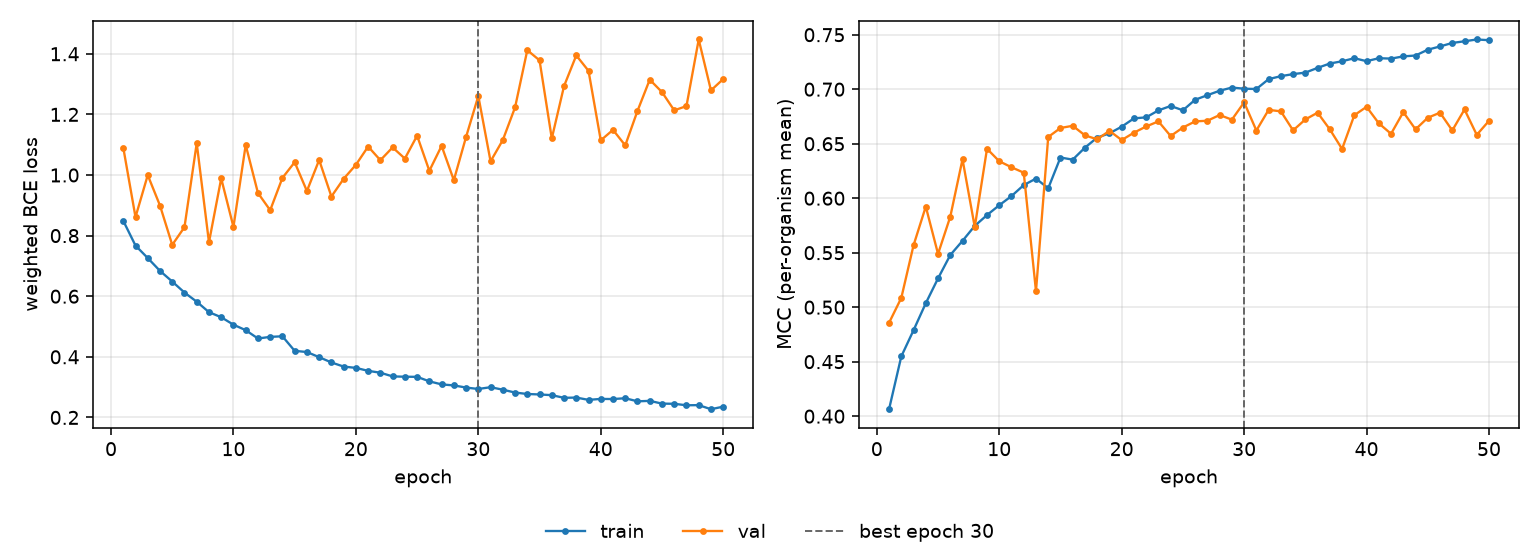

The file beside this chart, header and first rows:
epoch, tr_loss, vl_loss, tr_mcc, vl_mcc, is_best
1, 0.8489, 1.091, 0.4064, 0.4857, False
2, 0.7672, 0.8612, 0.4548, 0.5085, False
3, 0.726, 0.9996, 0.4789, 0.5568, False
4, 0.6836, 0.8993, 0.5036, 0.5923, False
5, 0.6485, 0.7695, 0.5264, 0.5489, False
6, 0.6121, 0.828, 0.5478, 0.583, False
7, 0.5819, 1.105, 0.5609, 0.6357, False
8, 0.5474, 0.7778, 0.5746, 0.5735, False
9, 0.5307, 0.9888, 0.5845, 0.6453, False
10, 0.5061, 0.8287, 0.5936, 0.6339, False
11, 0.4879, 1.099, 0.602, 0.6284, False
12, 0.4605, 0.9408, 0.612, 0.6234, False
13, 0.4658, 0.8838, 0.618, 0.5147, False
14, 0.4678, 0.9905, 0.6091, 0.6562, False
15, 0.4197, 1.042, 0.6373, 0.6644, False
16, 0.4159, 0.9471, 0.6354, 0.6664, False
17, 0.3989, 1.05, 0.6464, 0.6577, False
18, 0.3814, 0.9291, 0.6556, 0.654, False
19, 0.3678, 0.9875, 0.6595, 0.6618, False
20, 0.3635, 1.034, 0.6656, 0.6533, False
21, 0.3537, 1.094, 0.6732, 0.6601, False
22, 0.3476, 1.049, 0.6742, 0.6658, False
23, 0.3354, 1.091, 0.6806, 0.6705, False
24, 0.3343, 1.054, 0.6846, 0.657, False
25, 0.334, 1.13, 0.6807, 0.6649, False
26, 0.3191, 1.014, 0.6903, 0.6705, False
27, 0.309, 1.096, 0.6945, 0.6711, False
28, 0.3056, 0.9829, 0.6986, 0.6763, False
29, 0.2986, 1.126, 0.7015, 0.6721, False
30, 0.2939, 1.261, 0.7005, 0.6879, True
31, 0.2998, 1.045, 0.7002, 0.6621, False
32, 0.2915, 1.115, 0.7092, 0.6811, False
33, 0.2821, 1.223, 0.712, 0.6797, False
34, 0.2773, 1.412, 0.7139, 0.6622, False
35, 0.2758, 1.378, 0.7152, 0.6723, False
36, 0.2735, 1.121, 0.7196, 0.6785, False
37, 0.2647, 1.293, 0.7236, 0.6631, False
38, 0.2656, 1.395, 0.7256, 0.6452, False
39, 0.258, 1.344, 0.7285, 0.6761, False
40, 0.2611, 1.114, 0.7257, 0.6838, False
41, 0.2607, 1.149, 0.7284, 0.6687, False
42, 0.2633, 1.098, 0.7281, 0.6591, False
43, 0.2531, 1.212, 0.7301, 0.679, False
44, 0.2547, 1.315, 0.7309, 0.6632, False
45, 0.2456, 1.274, 0.7363, 0.6738, False
46, 0.245, 1.213, 0.7393, 0.6785, False
47, 0.2401, 1.228, 0.7424, 0.6622, False
48, 0.2406, 1.447, 0.744, 0.6814, False
49, 0.2271, 1.279, 0.7456, 0.6581, False
50, 0.2356, 1.317, 0.745, 0.671, False
